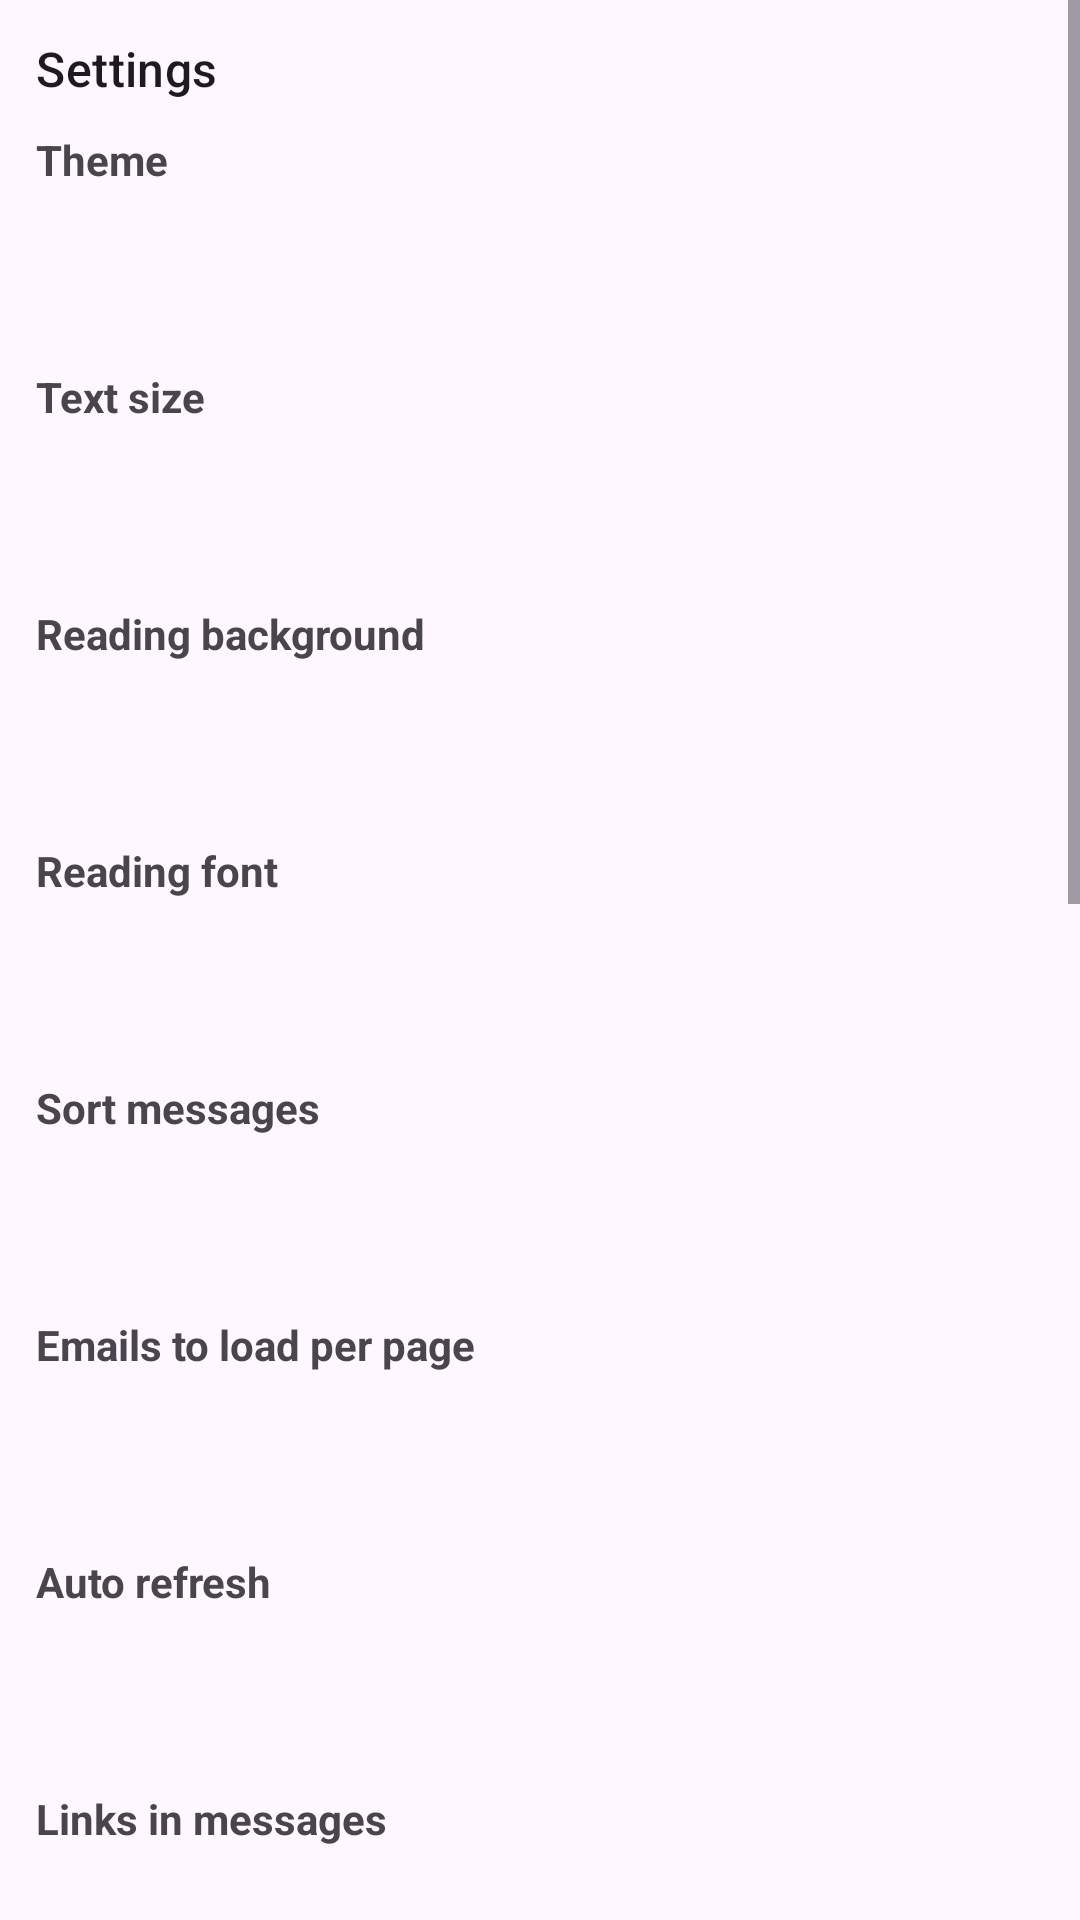

Layout XML and referenced resources for this Android screen:
<!-- AndroidManifest.xml: application theme Theme.DMail -->
<!-- res/layout/activity_settings.xml -->
<?xml version="1.0" encoding="utf-8"?>
<ScrollView xmlns:android="http://schemas.android.com/apk/res/android"
    android:layout_width="match_parent"
    android:layout_height="match_parent">

    <LinearLayout
        android:layout_width="match_parent"
        android:layout_height="wrap_content"
        android:orientation="vertical"
        android:padding="12dp">

        <TextView
            android:layout_width="match_parent" android:layout_height="wrap_content"
            android:text="@string/settings_title"
            android:textAppearance="?attr/textAppearanceTitleMedium"
            android:paddingBottom="10dp" />

        <TextView
            android:layout_width="match_parent" android:layout_height="wrap_content"
            android:text="@string/settings_theme" android:textStyle="bold" />
        <Spinner android:id="@+id/themeSpinner"
            android:layout_width="match_parent" android:layout_height="wrap_content"
            android:focusable="true" android:background="@drawable/focus_bg"
            android:minHeight="48dp" />

        <TextView
            android:layout_width="match_parent" android:layout_height="wrap_content"
            android:paddingTop="12dp"
            android:text="@string/settings_text_size" android:textStyle="bold" />
        <Spinner android:id="@+id/textSizeSpinner"
            android:layout_width="match_parent" android:layout_height="wrap_content"
            android:focusable="true" android:background="@drawable/focus_bg"
            android:minHeight="48dp" />

        <TextView
            android:layout_width="match_parent" android:layout_height="wrap_content"
            android:paddingTop="12dp"
            android:text="@string/settings_read_bg" android:textStyle="bold" />
        <Spinner android:id="@+id/readBgSpinner"
            android:layout_width="match_parent" android:layout_height="wrap_content"
            android:focusable="true" android:background="@drawable/focus_bg"
            android:minHeight="48dp" />

        <TextView
            android:layout_width="match_parent" android:layout_height="wrap_content"
            android:paddingTop="12dp"
            android:text="@string/settings_read_font" android:textStyle="bold" />
        <Spinner android:id="@+id/readFontSpinner"
            android:layout_width="match_parent" android:layout_height="wrap_content"
            android:focusable="true" android:background="@drawable/focus_bg"
            android:minHeight="48dp" />

        <TextView
            android:layout_width="match_parent" android:layout_height="wrap_content"
            android:paddingTop="12dp"
            android:text="@string/settings_sort" android:textStyle="bold" />
        <Spinner android:id="@+id/sortSpinner"
            android:layout_width="match_parent" android:layout_height="wrap_content"
            android:focusable="true" android:background="@drawable/focus_bg"
            android:minHeight="48dp" />

        <TextView android:id="@+id/viewModeLabel"
            android:layout_width="match_parent" android:layout_height="wrap_content"
            android:paddingTop="12dp" android:visibility="gone"
            android:text="@string/settings_view_mode" android:textStyle="bold" />
        <Spinner android:id="@+id/viewModeSpinner"
            android:layout_width="match_parent" android:layout_height="wrap_content"
            android:focusable="true" android:background="@drawable/focus_bg"
            android:minHeight="48dp" android:visibility="gone" />

        <TextView android:id="@+id/imagesAutoLabel"
            android:layout_width="match_parent" android:layout_height="wrap_content"
            android:paddingTop="12dp" android:visibility="gone"
            android:text="@string/settings_images_auto" android:textStyle="bold" />
        <Spinner android:id="@+id/imagesAutoSpinner"
            android:layout_width="match_parent" android:layout_height="wrap_content"
            android:focusable="true" android:background="@drawable/focus_bg"
            android:minHeight="48dp" android:visibility="gone" />
        <Button android:id="@+id/resetSendersButton" style="@style/DMail.Button"
            android:layout_width="match_parent" android:layout_height="wrap_content"
            android:layout_marginTop="6dp" android:visibility="gone"
            android:text="@string/settings_reset_senders" />

        <TextView
            android:layout_width="match_parent" android:layout_height="wrap_content"
            android:paddingTop="12dp"
            android:text="@string/settings_page_size" android:textStyle="bold" />
        <Spinner android:id="@+id/pageSizeSpinner"
            android:layout_width="match_parent" android:layout_height="wrap_content"
            android:focusable="true" android:background="@drawable/focus_bg"
            android:minHeight="48dp" />

        <TextView
            android:layout_width="match_parent" android:layout_height="wrap_content"
            android:paddingTop="12dp"
            android:text="@string/settings_auto_refresh" android:textStyle="bold" />
        <Spinner android:id="@+id/autoRefreshSpinner"
            android:layout_width="match_parent" android:layout_height="wrap_content"
            android:focusable="true" android:background="@drawable/focus_bg"
            android:minHeight="48dp" />

        <TextView
            android:layout_width="match_parent" android:layout_height="wrap_content"
            android:paddingTop="12dp"
            android:text="@string/settings_links" android:textStyle="bold" />
        <Spinner android:id="@+id/linksSpinner"
            android:layout_width="match_parent" android:layout_height="wrap_content"
            android:focusable="true" android:background="@drawable/focus_bg"
            android:minHeight="48dp" />

        <TextView
            android:layout_width="match_parent" android:layout_height="wrap_content"
            android:paddingTop="12dp"
            android:text="@string/settings_tap_contacts" android:textStyle="bold" />
        <Spinner android:id="@+id/tapContactsSpinner"
            android:layout_width="match_parent" android:layout_height="wrap_content"
            android:focusable="true" android:background="@drawable/focus_bg"
            android:minHeight="48dp" />

        <TextView
            android:layout_width="match_parent" android:layout_height="wrap_content"
            android:paddingTop="12dp"
            android:text="@string/settings_notifications" android:textStyle="bold" />
        <Spinner android:id="@+id/notifySpinner"
            android:layout_width="match_parent" android:layout_height="wrap_content"
            android:focusable="true" android:background="@drawable/focus_bg"
            android:minHeight="48dp" />

        <TextView
            android:layout_width="match_parent" android:layout_height="wrap_content"
            android:paddingTop="12dp"
            android:text="@string/settings_notify_content" android:textStyle="bold" />
        <Spinner android:id="@+id/notifyContentSpinner"
            android:layout_width="match_parent" android:layout_height="wrap_content"
            android:focusable="true" android:background="@drawable/focus_bg"
            android:minHeight="48dp" />

        <TextView
            android:layout_width="match_parent" android:layout_height="wrap_content"
            android:paddingTop="12dp"
            android:text="@string/settings_softkeys" android:textStyle="bold" />
        <Spinner android:id="@+id/softkeySpinner"
            android:layout_width="match_parent" android:layout_height="wrap_content"
            android:focusable="true" android:background="@drawable/focus_bg"
            android:minHeight="48dp" />
        <TextView
            android:layout_width="match_parent" android:layout_height="wrap_content"
            android:text="@string/settings_softkeys_note"
            android:textSize="11sp" android:alpha="0.7" />

        <TextView
            android:layout_width="match_parent" android:layout_height="wrap_content"
            android:paddingTop="12dp"
            android:text="@string/settings_prefetch" android:textStyle="bold" />
        <Spinner android:id="@+id/prefetchSpinner"
            android:layout_width="match_parent" android:layout_height="wrap_content"
            android:focusable="true" android:background="@drawable/focus_bg"
            android:minHeight="48dp" />

        <TextView
            android:layout_width="match_parent" android:layout_height="wrap_content"
            android:paddingTop="18dp"
            android:text="@string/settings_about" android:textStyle="bold" />
        <TextView
            android:layout_width="match_parent" android:layout_height="wrap_content"
            android:text="@string/about_url"
            android:textSize="13sp" android:alpha="0.8" />
        <TextView
            android:layout_width="match_parent" android:layout_height="wrap_content"
            android:text="@string/about_license"
            android:textSize="11sp" android:alpha="0.6"
            android:paddingTop="4dp" android:paddingBottom="8dp" />

        <TextView android:id="@+id/versionText"
            android:layout_width="match_parent" android:layout_height="wrap_content"
            android:textSize="12sp" android:alpha="0.8" />
        <Button android:id="@+id/updateButton" style="@style/DMail.Button"
            android:layout_width="match_parent" android:layout_height="wrap_content"
            android:layout_marginTop="6dp"
            android:text="@string/settings_check_updates" />
        <TextView
            android:layout_width="match_parent" android:layout_height="wrap_content"
            android:paddingTop="10dp"
            android:text="@string/settings_delete_update" android:textStyle="bold" />
        <Spinner android:id="@+id/deleteUpdateSpinner"
            android:layout_width="match_parent" android:layout_height="wrap_content"
            android:focusable="true" android:background="@drawable/focus_bg"
            android:minHeight="48dp" />

        <Button android:id="@+id/keyInfoButton" style="@style/DMail.Button"
            android:layout_width="match_parent" android:layout_height="wrap_content"
            android:visibility="gone"
            android:text="@string/keyinfo_open" />
        <TextView android:id="@+id/keyInfoNote"
            android:layout_width="match_parent" android:layout_height="wrap_content"
            android:text="@string/keyinfo_open_note"
            android:textSize="11sp" android:alpha="0.6"
            android:visibility="gone"
            android:paddingTop="4dp" android:paddingBottom="12dp" />
    </LinearLayout>
</ScrollView>
<!-- resources referenced by this layout -->
<resources>
  <!-- drawable focus_bg (drawable) -->
  <?xml version="1.0" encoding="utf-8"?>
  <selector xmlns:android="http://schemas.android.com/apk/res/android">
      <item android:state_focused="true">
          <shape android:shape="rectangle">
              <corners android:radius="12dp" />
              <solid android:color="@color/focusHighlight" />
              <stroke android:width="2dp" android:color="@color/focusStroke" />
          </shape>
      </item>
      <item android:state_pressed="true">
          <shape android:shape="rectangle">
              <corners android:radius="12dp" />
              <solid android:color="@color/focusHighlight" />
          </shape>
      </item>
      <item>
          <shape android:shape="rectangle">
              <solid android:color="@android:color/transparent" />
          </shape>
      </item>
  </selector>
  <string name="about_license">© 2026 theOnionsAreWatching — PolyForm Noncommercial License 1.0.0. Free for personal &amp; noncommercial use; selling or commercial use requires permission.</string>
  <string name="about_url">github.com/theOnionsAreWatching</string>
  <string name="keyinfo_open">Soft-key report for this device</string>
  <string name="keyinfo_open_note">Your phone\'s model and learned soft-key codes, ready to submit for the built-in device list.</string>
  <string name="settings_about">About</string>
  <string name="settings_auto_refresh">Auto refresh</string>
  <string name="settings_check_updates">Check for updates</string>
  <string name="settings_delete_update">Delete update file after install</string>
  <string name="settings_images_auto">Auto-load images</string>
  <string name="settings_links">Links in messages</string>
  <string name="settings_notifications">New mail notifications</string>
  <string name="settings_notify_content">Notification content</string>
  <string name="settings_page_size">Emails to load per page</string>
  <string name="settings_prefetch">Save newest messages for offline</string>
  <string name="settings_read_bg">Reading background</string>
  <string name="settings_read_font">Reading font</string>
  <string name="settings_reset_senders">Reset per-sender image rules</string>
  <string name="settings_softkeys">Soft keys</string>
  <string name="settings_softkeys_note">Shows small action labels above the phone\'s left/right soft keys. Automatic works only on devices in the built-in list; Custom lets you teach the app your keys.</string>
  <string name="settings_sort">Sort messages</string>
  <string name="settings_tap_contacts">Tap-to-copy emails &amp; phone numbers</string>
  <string name="settings_text_size">Text size</string>
  <string name="settings_theme">Theme</string>
  <string name="settings_title">Settings</string>
  <string name="settings_view_mode">Default message view</string>
  <style name="DMail.Button" parent="Widget.Material3.Button.TonalButton">
          <item name="strokeColor">@color/focus_stroke</item>
          <item name="strokeWidth">2dp</item>
          <item name="android:minHeight">42dp</item>
          <item name="android:textSize">13sp</item>
          <item name="android:insetTop">3dp</item>
          <item name="android:insetBottom">3dp</item>
      </style>
  <style name="Theme.DMail" parent="Theme.Material3.DayNight.NoActionBar">
          <item name="colorPrimary">@color/colorPrimary</item>
          <item name="colorSecondary">@color/colorAccent</item>
          <item name="android:statusBarColor">?attr/colorSurface</item>
          <item name="android:windowLightStatusBar">?attr/isLightTheme</item>
      </style>
  <color name="focusHighlight">#333D8BFD</color>
  <color name="focusStroke">#3D8BFD</color>
  <color name="colorPrimary">#3D6DB5</color>
  <color name="colorAccent">#3D8BFD</color>
</resources>
